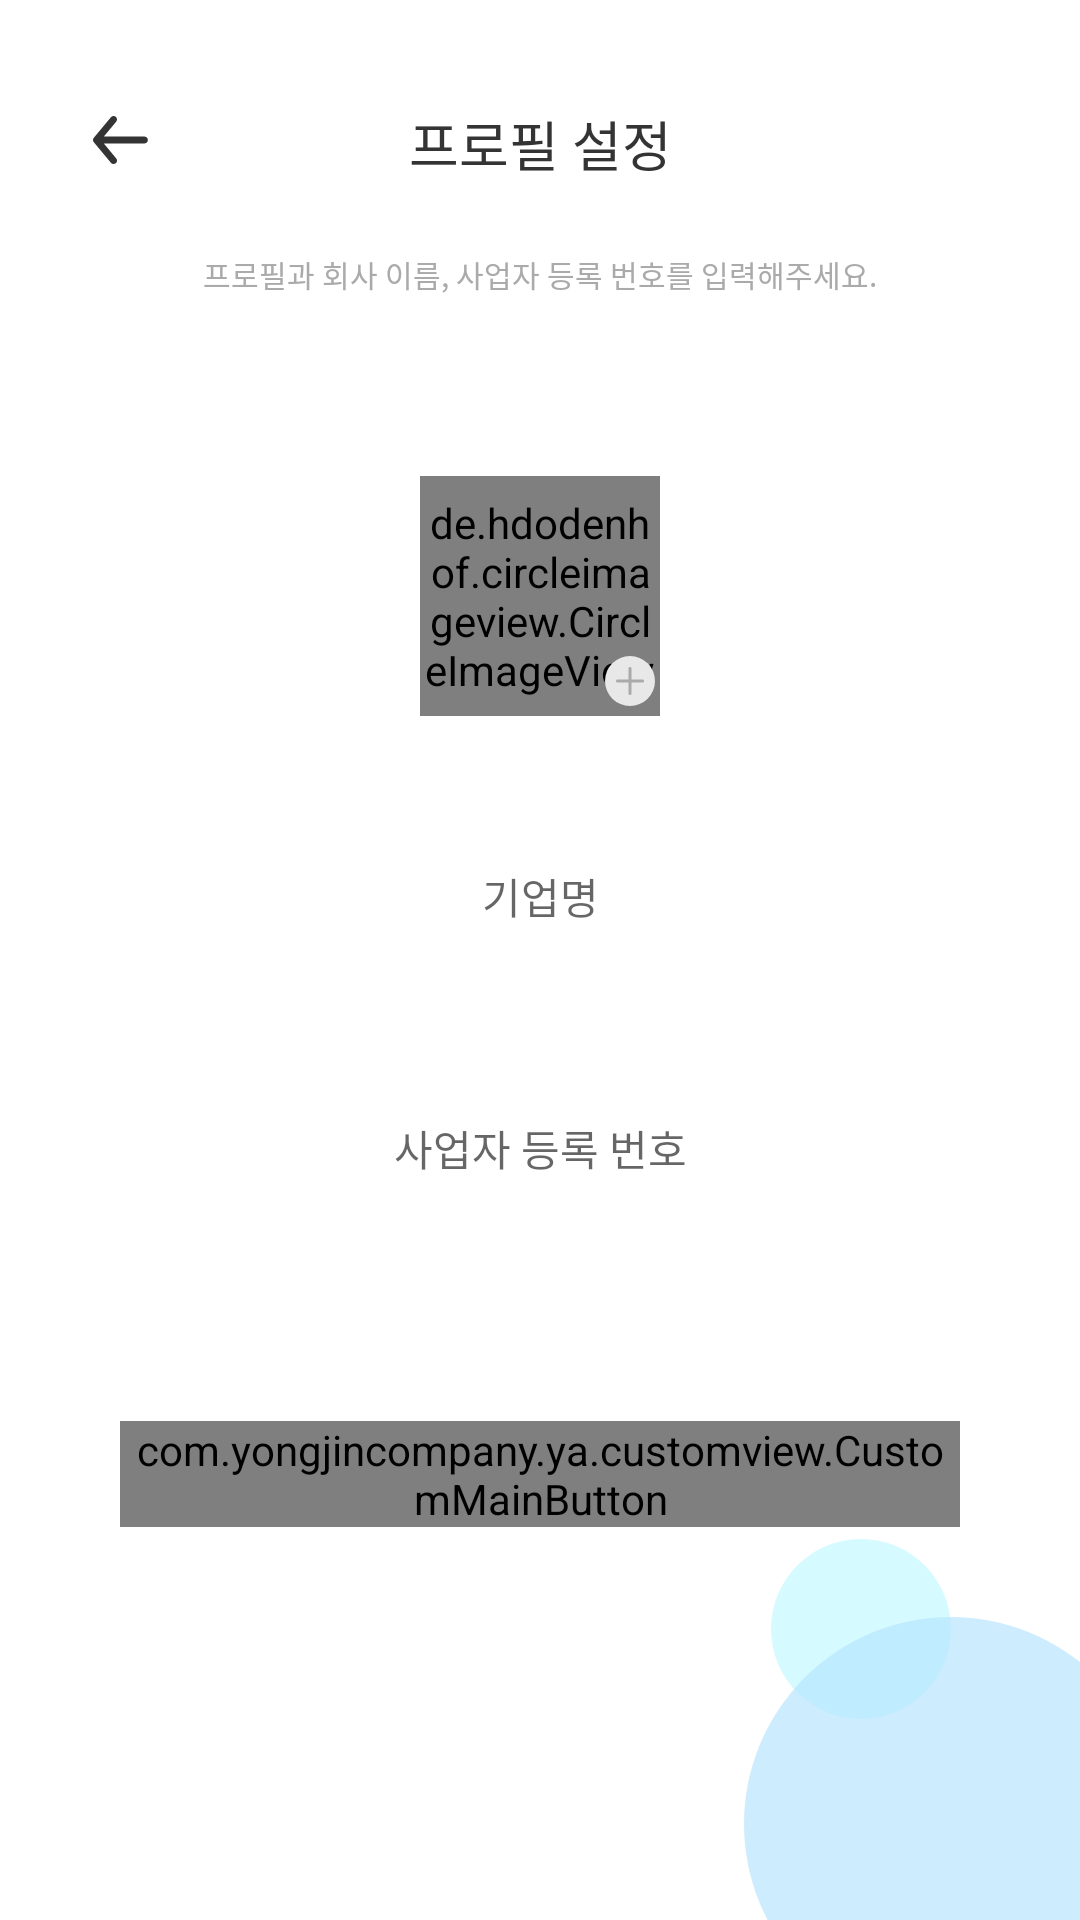

Here is an Android app screen rendered from its layout file. Give the layout XML and the strings, colors and styles it references.
<!-- AndroidManifest.xml: application theme Theme.YA -->
<!-- res/layout/fragment_set_profile.xml -->
<?xml version="1.0" encoding="utf-8"?>
<androidx.constraintlayout.widget.ConstraintLayout xmlns:android="http://schemas.android.com/apk/res/android"
    xmlns:app="http://schemas.android.com/apk/res-auto"
    xmlns:tools="http://schemas.android.com/tools"
    android:layout_width="match_parent"
    android:layout_height="match_parent">

    <ImageView
        android:id="@+id/ivBack"
        android:layout_width="wrap_content"
        android:layout_height="wrap_content"
        android:layout_marginStart="16dp"
        android:layout_marginTop="22.5dp"
        android:src="@drawable/ic_back"
        app:layout_constraintStart_toStartOf="parent"
        app:layout_constraintTop_toTopOf="parent" />

    <TextView
        android:id="@+id/tvSetProfile"
        style="@style/YA.Pretendard.Bold.18"
        android:layout_width="wrap_content"
        android:layout_height="wrap_content"
        android:layout_marginTop="34.5dp"
        android:text="@string/set_profile"
        app:layout_constraintEnd_toEndOf="parent"
        app:layout_constraintStart_toStartOf="parent"
        app:layout_constraintTop_toTopOf="parent" />

    <ImageView
        android:id="@+id/ivSmallCircle"
        android:layout_width="wrap_content"
        android:layout_height="wrap_content"
        android:layout_marginEnd="43dp"
        android:layout_marginBottom="67dp"
        android:src="@drawable/small_circle"
        app:layout_constraintBottom_toBottomOf="parent"
        app:layout_constraintEnd_toEndOf="parent" />

    <ImageView
        android:id="@+id/ivBigCircle"
        android:layout_width="wrap_content"
        android:layout_height="wrap_content"
        android:src="@drawable/big_circle"
        app:layout_constraintBottom_toBottomOf="parent"
        app:layout_constraintEnd_toEndOf="parent" />

    <TextView
        android:id="@+id/tvSetProfileDetail"
        style="@style/YA.Pretendard.Regular.10"
        android:layout_width="wrap_content"
        android:layout_height="wrap_content"
        android:layout_marginTop="23dp"
        android:text="@string/set_profile_detail"
        android:textColor="@color/gray_200"
        app:layout_constraintEnd_toEndOf="parent"
        app:layout_constraintStart_toStartOf="parent"
        app:layout_constraintTop_toBottomOf="@+id/tvSetProfile" />

    <de.hdodenhof.circleimageview.CircleImageView
        android:id="@+id/civProfile"
        android:layout_width="80dp"
        android:layout_height="80dp"
        android:layout_marginTop="60dp"
        android:src="@drawable/ic_launcher_background"
        app:layout_constraintEnd_toEndOf="parent"
        app:layout_constraintStart_toStartOf="parent"
        app:layout_constraintTop_toBottomOf="@+id/tvSetProfileDetail" />

    <ImageView
        android:layout_width="20dp"
        android:layout_height="20dp"
        android:src="@drawable/ic_plus"
        app:layout_constraintBottom_toBottomOf="@+id/civProfile"
        app:layout_constraintEnd_toEndOf="@+id/civProfile" />


    <EditText
        android:id="@+id/etCompany"
        style="@style/YA.Pretendard.Regular.14"
        android:layout_width="0dp"
        android:layout_height="36dp"
        android:layout_marginHorizontal="70dp"
        android:layout_marginTop="42dp"
        android:background="@color/white"
        android:gravity="center"
        android:hint="기업명"
        android:inputType="text"
        android:textColor="@color/black"
        app:layout_constraintEnd_toEndOf="parent"
        app:layout_constraintStart_toStartOf="parent"
        app:layout_constraintTop_toBottomOf="@+id/civProfile" />

    <EditText
        android:id="@+id/etBusinessNumber"
        style="@style/YA.Pretendard.Regular.14"
        android:layout_width="0dp"
        android:layout_height="36dp"
        android:layout_marginTop="48dp"
        android:background="@color/white"
        android:gravity="center"
        android:hint="사업자 등록 번호"
        android:inputType="text"
        android:textColor="@color/black"
        app:layout_constraintEnd_toEndOf="@+id/etCompany"
        app:layout_constraintStart_toStartOf="@+id/etCompany"
        app:layout_constraintTop_toBottomOf="@+id/etCompany" />

    <com.yongjincompany.ya.customview.CustomMainButton
        android:id="@+id/btnNext"
        android:layout_width="0dp"
        android:layout_height="wrap_content"
        android:layout_marginHorizontal="40dp"
        android:layout_marginTop="73dp"
        app:layout_constraintEnd_toEndOf="parent"
        app:layout_constraintStart_toStartOf="parent"
        app:layout_constraintTop_toBottomOf="@+id/etBusinessNumber"
        app:main_text="다음" />
</androidx.constraintlayout.widget.ConstraintLayout>
<!-- resources referenced by this layout -->
<resources>
  <color name="black">#343434</color>
  <color name="gray_200">#AAAAAA</color>
  <color name="white">#FFFFFFFF</color>
  <!-- drawable big_circle (drawable) -->
  <vector xmlns:android="http://schemas.android.com/apk/res/android"
      android:width="112dp"
      android:height="101dp"
      android:viewportWidth="112"
      android:viewportHeight="101">
    <path
        android:pathData="M69,69m-69,0a69,69 0,1 1,138 0a69,69 0,1 1,-138 0"
        android:strokeAlpha="0.7"
        android:fillColor="#B8E5FF"
        android:fillAlpha="0.7"/>
  </vector>
  <!-- drawable ic_plus (drawable) -->
  <vector xmlns:android="http://schemas.android.com/apk/res/android"
      android:width="24dp"
      android:height="24dp"
      android:viewportWidth="24"
      android:viewportHeight="24">
    <path
        android:pathData="M12,0L12,0A10,10 0,0 1,22 10L22,10A10,10 0,0 1,12 20L12,20A10,10 0,0 1,2 10L2,10A10,10 0,0 1,12 0z"
        android:fillColor="#E8E8E8"/>
    <path
        android:pathData="M12,15V10M12,10V5M12,10H17M12,10H7"
        android:strokeWidth="1.25"
        android:fillColor="#00000000"
        android:strokeColor="#AAAAAA"
        android:strokeLineCap="round"/>
  </vector>
  <!-- drawable small_circle (drawable) -->
  <vector xmlns:android="http://schemas.android.com/apk/res/android"
      android:width="60dp"
      android:height="60dp"
      android:viewportWidth="60"
      android:viewportHeight="60">
    <path
        android:pathData="M30,30m-30,0a30,30 0,1 1,60 0a30,30 0,1 1,-60 0"
        android:strokeAlpha="0.7"
        android:fillColor="#C3F8FF"
        android:fillAlpha="0.7"/>
  </vector>
  <string name="set_profile">프로필 설정</string>
  <string name="set_profile_detail">프로필과 회사 이름, 사업자 등록 번호를 입력해주세요.</string>
  <style name="YA.Pretendard.Bold.18" parent="Widget.MaterialComponents.TextView">
          <item name="android:fontFamily">@font/pretendard_semibold</item>
          <item name="android:textSize">18sp</item>
          <item name="android:textColor">@color/black</item>
      </style>
  <style name="YA.Pretendard.Regular.10" parent="Widget.MaterialComponents.TextView">
          <item name="android:fontFamily">@font/pretendard_regular</item>
          <item name="android:textSize">10sp</item>
          <item name="android:textColor">@color/black</item>
      </style>
  <style name="YA.Pretendard.Regular.14" parent="Widget.MaterialComponents.TextView">
          <item name="android:fontFamily">@font/pretendard_regular</item>
          <item name="android:textSize">14sp</item>
          <item name="android:textColor">@color/black</item>
      </style>
  <style name="Theme.YA" parent="Theme.MaterialComponents.DayNight.NoActionBar">
          
          <item name="colorPrimary">@color/main_color</item>
          <item name="colorPrimaryVariant">@color/purple_700</item>
          <item name="colorOnPrimary">@color/white</item>
          
          <item name="colorSecondary">@color/teal_200</item>
          <item name="colorSecondaryVariant">@color/teal_700</item>
          <item name="colorOnSecondary">@color/black</item>
          
          <item name="android:statusBarColor">?attr/colorPrimaryVariant</item>
          
      </style>
  <color name="main_color">#3FBAFF</color>
  <color name="purple_700">#FF3700B3</color>
  <color name="teal_200">#FF03DAC5</color>
  <color name="teal_700">#FF018786</color>
</resources>
